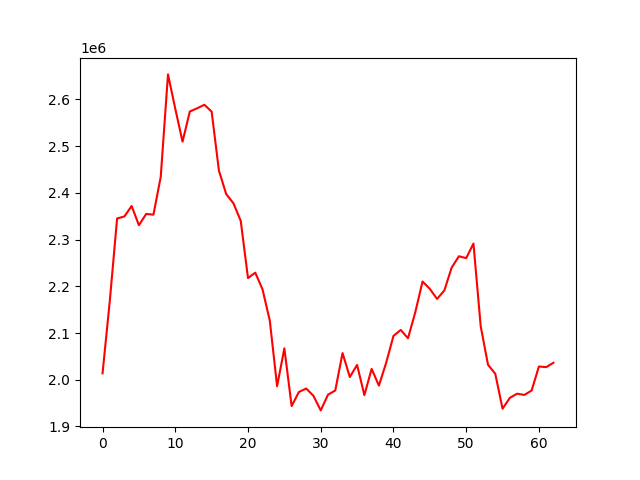

Data behind this chart, as committed beside it:
, 0
0, 2013761
1, 2169177
2, 2345182
3, 2349502
4, 2371944
5, 2330744
6, 2354864
7, 2353385
8, 2434236
9, 2653590
10, 2580158
11, 2509709
12, 2574156
13, 2581008
14, 2588628
15, 2573951
16, 2447824
17, 2397444
18, 2377597
19, 2340230
20, 2217636
21, 2229210
22, 2193328
23, 2126326
24, 1986178
25, 2067192
26, 1943733
27, 1973797
28, 1981244
29, 1965579
30, 1934391
31, 1967960
32, 1977082
33, 2057139
34, 2005794
35, 2031695
36, 1967092
37, 2023244
38, 1987447
39, 2036458
40, 2093798
41, 2106576
42, 2088899
43, 2144386
44, 2210316
45, 2194569
46, 2172965
47, 2191189
48, 2239925
49, 2264390
50, 2260245
51, 2291548
52, 2114062
53, 2032154
54, 2012780
55, 1937924
56, 1961173
57, 1970127
58, 1967488
59, 1976989
... 3 more rows
